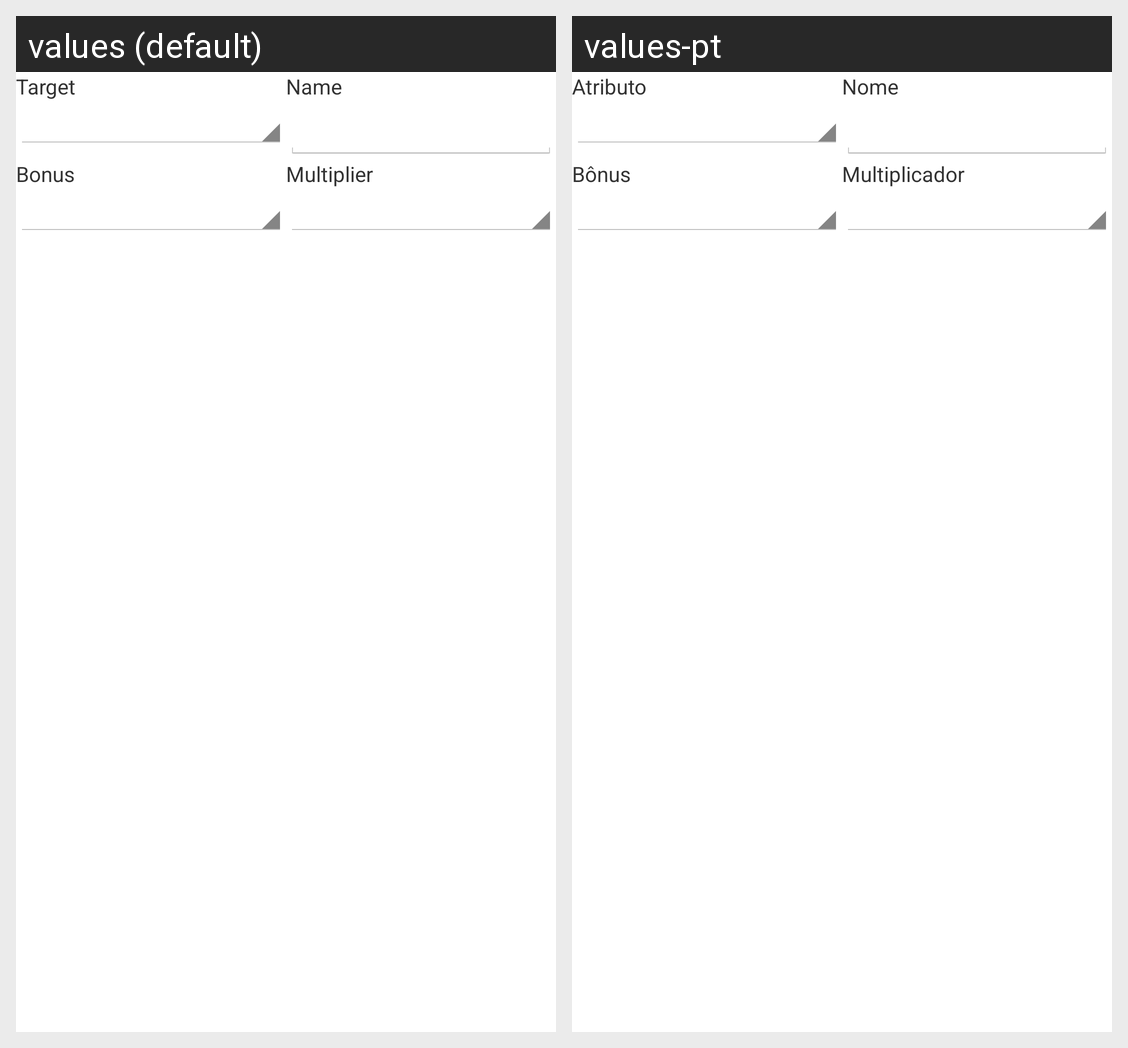

Translations of the strings shown on this Android screen, per locale in the grid:
Android screen res/layout/edit_ability_mod.xml rendered under 2 locales, left to right: values (default), values-pt. Device: Nexus 5 (rendered at 1080×1920; each locale shown at half size, 540×960, under a caption strip naming it); theme defaultTheme.
Strings drawn on this screen, with the default value and each locale's value (text and hints the layout hard-codes, and strings that could not be matched under every locale, appear in the picture but are not listed):

target
  values: Target
  values-pt: Atributo

name
  values: Name
  values-pt: Nome

bonus
  values: Bonus
  values-pt: Bônus

multiplier
  values: Multiplier
  values-pt: Multiplicador
